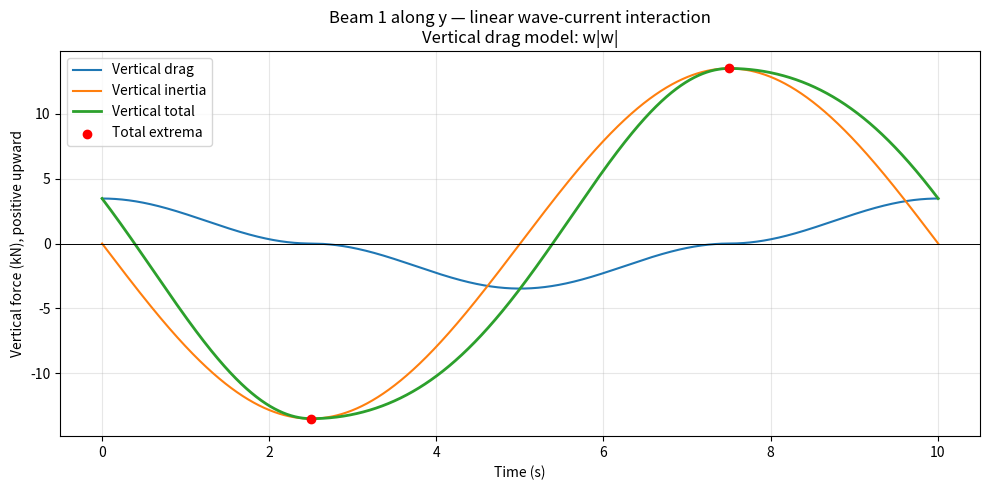

Source code (Python):
import numpy as np
import matplotlib.pyplot as plt

# ---------- PARAMETERS ----------
rho = 1025.0
g = 9.81
CD = 1.2
CM = 0.8

D = 2.0
L = 30.0
z_beam = -35.0
x_beam = 0.0

a = 6.0
d = 40.0
omega = 0.628       # Absolute angular frequency (rad/s)
U_current = 1.6     # Uniform following current along +x (m/s)

# Beam lies along y at constant x and z.
# Vertical drag retains the separate-component formula w*abs(w).
# Inertia uses linearized material acceleration about uniform current.


# ---------- WAVE-CURRENT DISPERSION ----------
def solve_wavenumber(omega, current, depth, gravity):
    """Positive-intrinsic-frequency branch for following current."""
    if current <= 0:
        raise ValueError(
            "This solver assumes a positive following current."
        )

    lo = 0.0
    hi = omega / current

    for _ in range(100):
        mid = 0.5 * (lo + hi)

        residual = (
            (omega - current * mid)**2
            - gravity * mid * np.tanh(mid * depth)
        )

        if residual > 0:
            lo = mid
        else:
            hi = mid

    return 0.5 * (lo + hi)


k = solve_wavenumber(omega, U_current, d, g)
sigma = omega - k * U_current

# ---------- ONE OBSERVED WAVE PERIOD ----------
T = 2 * np.pi / omega
time = np.linspace(0, T, 20001)
theta = omega * time - k * x_beam
phase = np.degrees(theta) % 360

# ---------- VERTICAL WAVE KINEMATICS ----------
W = (
    a * sigma
    * np.sinh(k * (z_beam + d))
    / np.sinh(k * d)
)

w = W * np.cos(theta)

# Linearized material acceleration:
# az = dw/dt + U_current*dw/dx = -sigma*W*sin(theta)
az = -sigma * W * np.sin(theta)

# ---------- VERTICAL FORCES ----------
# Conditions are uniform along y, so integration gives a factor L.
# Separate-component drag: retain the original w*abs(w) model.
Fd_z = 0.5 * rho * CD * D * L * w * np.abs(w)

Fi_z = rho * CM * (np.pi * D**2 / 4) * L * az

# Add forces at the SAME time
Ftotal_z = Fd_z + Fi_z

# ---------- RESULTS ----------
print("\nBEAM 1 ALONG y — WAVE-CURRENT VERTICAL FORCES")
print(f"Length: {L:.1f} m | Diameter: {D:.1f} m")
print(f"Elevation: z = {z_beam:.1f} m | x = {x_beam:.1f} m")
print(f"Uniform current:     {U_current:.3f} m/s along +x")
print(f"Absolute frequency:  {omega:.6f} rad/s")
print(f"Intrinsic frequency: {sigma:.6f} rad/s")
print(f"Wavenumber:          {k:.6f} 1/m")
print(f"Wavelength:          {2 * np.pi / k:.3f} m")
print("Vertical drag uses the separate-component formula w*abs(w).")
print("Inertia uses linearized material acceleration.")
print("Positive force = upward; negative force = downward.")

for heading, upward in [
    ("MAXIMUM UPWARD FORCES", True),
    ("MAXIMUM DOWNWARD FORCES", False)
]:
    print(f"\n{heading}")
    print(
        f"{'Force':<12}"
        f"{'Force (kN)':>14}"
        f"{'Time (s)':>12}"
        f"{'Phase (deg)':>16}"
    )

    for name, force in [
        ("Drag", Fd_z),
        ("Inertia", Fi_z),
        ("Total", Ftotal_z)
    ]:
        idx = np.argmax(force) if upward else np.argmin(force)

        print(
            f"{name:<12}"
            f"{force[idx] / 1000:>14.2f}"
            f"{time[idx]:>12.3f}"
            f"{phase[idx]:>16.2f}"
        )

idx_up = np.argmax(Ftotal_z)
idx_down = np.argmin(Ftotal_z)

for title, idx in [
    ("MAXIMUM UPWARD TOTAL", idx_up),
    ("MAXIMUM DOWNWARD TOTAL", idx_down)
]:
    print(f"\nAT {title} — SAME INSTANT")
    print(f"Drag:    {Fd_z[idx] / 1000:+.2f} kN")
    print(f"Inertia: {Fi_z[idx] / 1000:+.2f} kN")
    print(f"Total:   {Ftotal_z[idx] / 1000:+.2f} kN")
    print(f"Time:    {time[idx]:.3f} s")
    print(f"Phase:   {phase[idx]:.2f} degrees")

# ---------- PLOT ----------
plt.figure(figsize=(10, 5))

plt.plot(time, Fd_z / 1000, label="Vertical drag")
plt.plot(time, Fi_z / 1000, label="Vertical inertia")
plt.plot(
    time, Ftotal_z / 1000,
    label="Vertical total", linewidth=2
)

plt.scatter(
    time[[idx_up, idx_down]],
    Ftotal_z[[idx_up, idx_down]] / 1000,
    color="red", zorder=5,
    label="Total extrema"
)

plt.axhline(0, color="black", linewidth=0.7)
plt.xlabel("Time (s)")
plt.ylabel("Vertical force (kN), positive upward")
plt.title(
    "Beam 1 along y — linear wave-current interaction\n"
    "Vertical drag model: w|w|"
)
plt.grid(alpha=0.3)
plt.legend()
plt.tight_layout()
plt.show()
